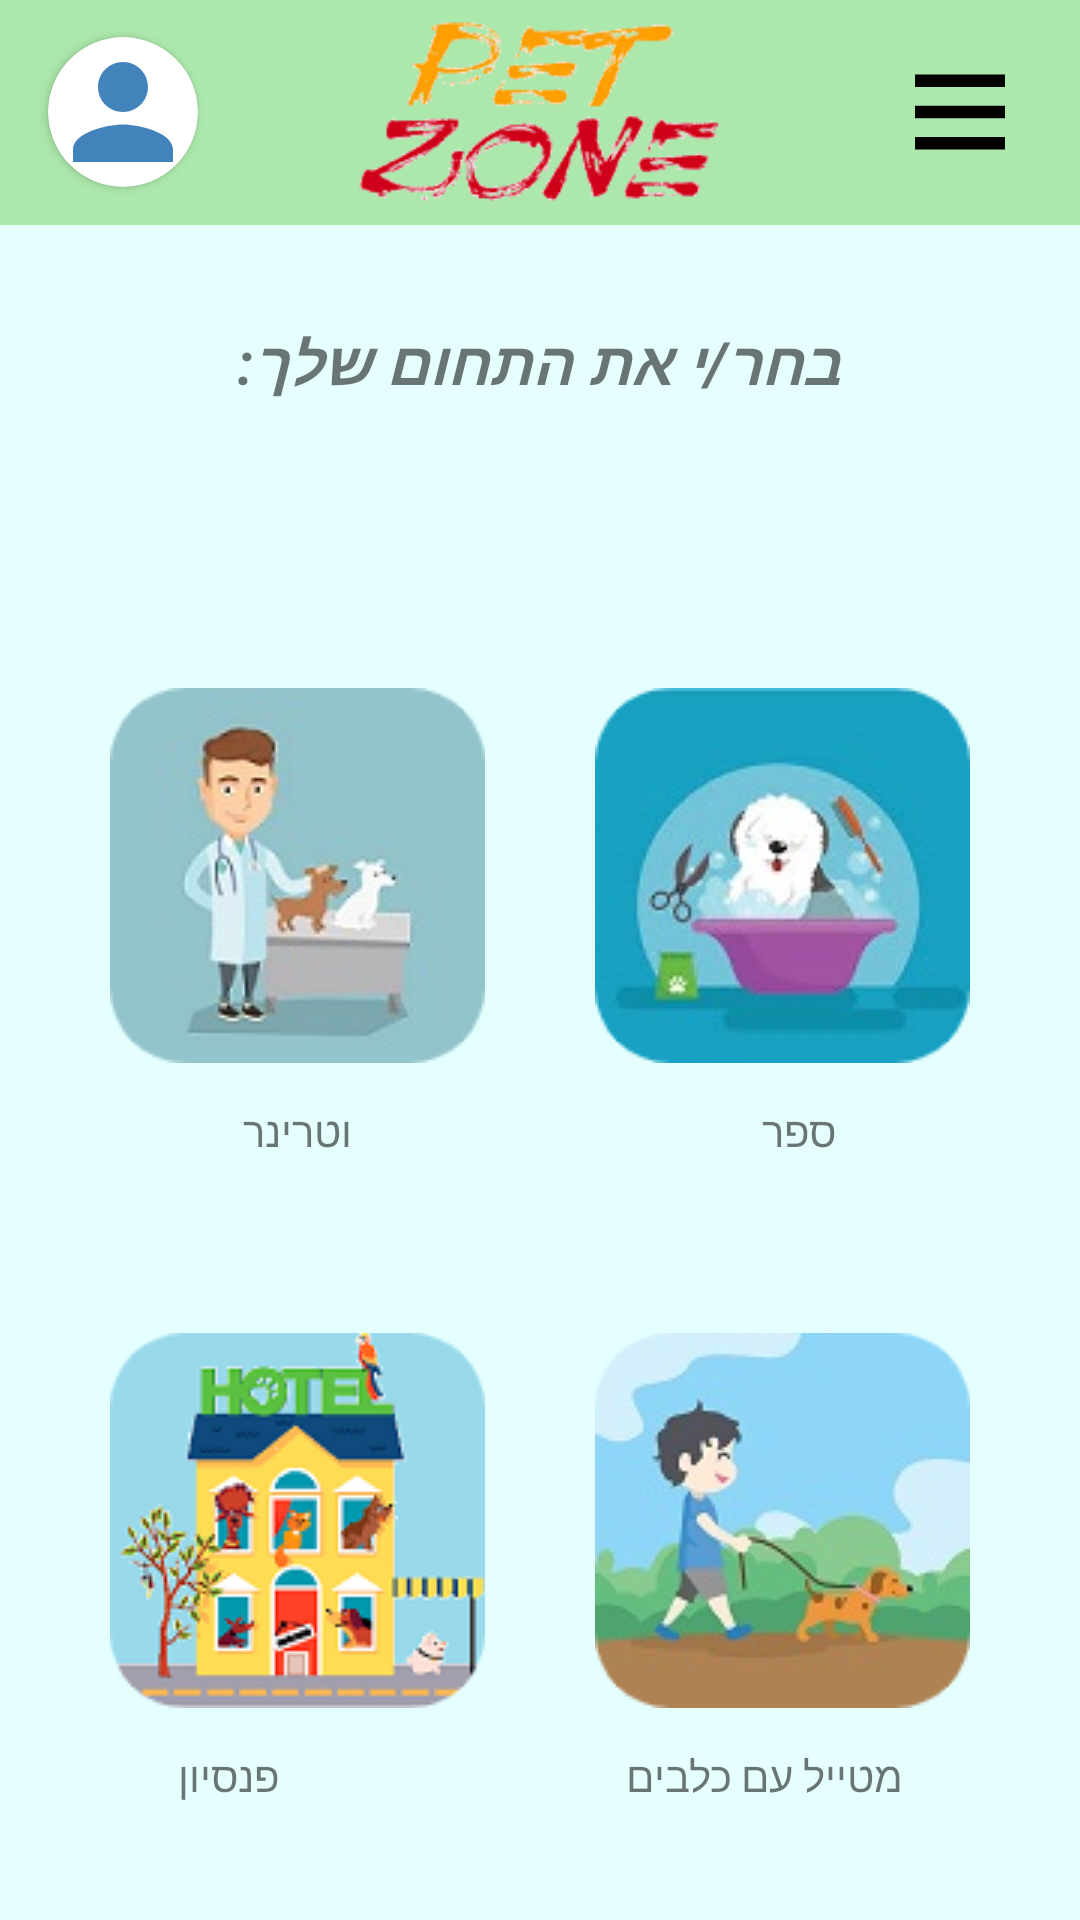

Write the Android layout XML for this screen, with the resource values it uses.
<!-- AndroidManifest.xml: application theme AppTheme -->
<!-- res/layout/activity_business_cat.xml -->
<?xml version="1.0" encoding="utf-8"?>
<LinearLayout xmlns:android="http://schemas.android.com/apk/res/android"
    xmlns:app="http://schemas.android.com/apk/res-auto"
    xmlns:tools="http://schemas.android.com/tools"
    android:layout_width="match_parent"
    android:layout_height="match_parent"
    android:background="@color/background"
    android:orientation="vertical"
    tools:context=".MainActivity">

    <include
        android:id="@+id/app_toolbar"
        layout="@layout/app_toolbar" />


    <TextView
        android:layout_width="wrap_content"
        android:layout_height="wrap_content"
        android:layout_gravity="center"
        android:layout_marginTop="32dp"
        android:gravity="center"
        android:text="בחר/י את התחום שלך:"
        android:textDirection="anyRtl"
        android:textSize="20sp"
        android:textStyle="italic|bold" />

    <androidx.constraintlayout.widget.ConstraintLayout
        android:layout_width="match_parent"
        android:layout_height="215dp"
        android:layout_marginTop="50dp">

        <ImageView
            android:id="@+id/salon"
            android:layout_width="wrap_content"
            android:layout_height="wrap_content"
            android:src="@drawable/salon_rounded"
            app:layout_constraintBottom_toBottomOf="parent"
            app:layout_constraintEnd_toEndOf="parent"
            app:layout_constraintStart_toEndOf="@+id/vet"
            app:layout_constraintTop_toTopOf="parent" />

        <TextView
            android:id="@+id/text_salon"
            android:layout_width="wrap_content"
            android:layout_height="wrap_content"
            android:layout_marginStart="28dp"
            android:text="ספר"
            app:layout_constraintBottom_toBottomOf="parent"
            app:layout_constraintEnd_toEndOf="parent"
            app:layout_constraintStart_toEndOf="@id/text_vet"
            app:layout_constraintTop_toBottomOf="@id/salon" />

        <ImageView
            android:id="@+id/vet"
            android:layout_width="wrap_content"
            android:layout_height="wrap_content"
            android:src="@drawable/vet_rounded"
            app:layout_constraintBottom_toBottomOf="parent"
            app:layout_constraintEnd_toStartOf="@+id/salon"
            app:layout_constraintStart_toStartOf="parent"
            app:layout_constraintTop_toTopOf="parent" />

        <TextView
            android:id="@+id/text_vet"
            android:layout_width="wrap_content"
            android:layout_height="wrap_content"
            android:layout_marginEnd="28dp"
            android:text="@string/vet"
            app:layout_constraintBottom_toBottomOf="parent"
            app:layout_constraintEnd_toStartOf="@id/text_salon"
            app:layout_constraintStart_toStartOf="parent"
            app:layout_constraintTop_toBottomOf="@id/vet" />


    </androidx.constraintlayout.widget.ConstraintLayout>

    <androidx.constraintlayout.widget.ConstraintLayout
        android:layout_width="match_parent"
        android:layout_height="215dp">

        <ImageView
            android:id="@+id/dog_walker"
            android:layout_width="wrap_content"
            android:layout_height="wrap_content"
            android:src="@drawable/dog_walker_rounded"
            app:layout_constraintBottom_toBottomOf="parent"
            app:layout_constraintEnd_toEndOf="parent"
            app:layout_constraintStart_toEndOf="@+id/pension"
            app:layout_constraintTop_toTopOf="parent" />

        <TextView
            android:id="@+id/text_pension"
            android:layout_width="wrap_content"
            android:layout_height="wrap_content"
            android:layout_marginEnd="28dp"
            android:text="פנסיון"
            app:layout_constraintBottom_toBottomOf="parent"
            app:layout_constraintEnd_toStartOf="@id/text_walker"
            app:layout_constraintStart_toStartOf="parent"
            app:layout_constraintTop_toBottomOf="@id/pension" />

        <ImageView
            android:id="@+id/pension"
            android:layout_width="wrap_content"
            android:layout_height="wrap_content"
            android:src="@drawable/pension_rounded"
            app:layout_constraintBottom_toBottomOf="parent"
            app:layout_constraintEnd_toStartOf="@+id/dog_walker"
            app:layout_constraintStart_toStartOf="parent"
            app:layout_constraintTop_toTopOf="parent" />

        <TextView
            android:id="@+id/text_walker"
            android:layout_width="wrap_content"
            android:layout_height="wrap_content"
            android:layout_marginStart="28dp"
            android:text="מטייל עם כלבים"
            app:layout_constraintBottom_toBottomOf="parent"
            app:layout_constraintEnd_toEndOf="parent"
            app:layout_constraintStart_toEndOf="@id/text_pension"
            app:layout_constraintTop_toBottomOf="@id/dog_walker" />
    </androidx.constraintlayout.widget.ConstraintLayout>

</LinearLayout>
<!-- res/layout/app_toolbar.xml (included above) -->
<?xml version="1.0" encoding="utf-8"?>
<androidx.appcompat.widget.Toolbar xmlns:android="http://schemas.android.com/apk/res/android"
    xmlns:app="http://schemas.android.com/apk/res-auto"
    android:id="@+id/app_toolbar"
    android:layout_width="match_parent"
    android:layout_height="wrap_content"
    android:background="@color/toolbar_background">


    <ImageView
        android:id="@+id/menu_button"
        android:layout_width="50dp"
        android:layout_height="50dp"
        android:layout_gravity="end"
        android:layout_marginEnd="15dp"
        android:src="@drawable/ic_menu" />


    <ImageView
        android:id="@+id/logo"
        android:layout_width="200dp"
        android:layout_height="75dp"
        android:layout_gravity="center"
        android:src="@drawable/pet_zone_logo_transparent" />

    <androidx.cardview.widget.CardView
        android:id="@+id/profile_pic_tb_card"
        android:layout_width="50dp"
        android:layout_height="50dp"
        android:layout_marginStart="15dp"
        app:cardCornerRadius="50dp">

        <ImageView
            android:id="@+id/profile_pic_tb"
            android:layout_width="match_parent"
            android:layout_height="match_parent"
            android:src="@drawable/ic_no_profile_photo" />
    </androidx.cardview.widget.CardView>
</androidx.appcompat.widget.Toolbar>
<!-- resources referenced by this layout -->
<resources>
  <color name="background">#e5ffff</color>
  <color name="toolbar_background">#ace8ac</color>
  <!-- drawable dog_walker_rounded: png bitmap (drawable, 23971 bytes) -->
  <!-- drawable ic_menu (drawable) -->
  <vector xmlns:android="http://schemas.android.com/apk/res/android"
          android:width="16dp"
          android:height="20dp"
          android:viewportWidth="24.0"
          android:viewportHeight="24.0">
      <path
          android:fillColor="#ff000000"
          android:pathData="M3,18h18v-2L3,16v2zM3,13h18v-2L3,11v2zM3,6v2h18L21,6L3,6z"/>
  </vector>
  <!-- drawable ic_no_profile_photo (drawable) -->
  <vector android:autoMirrored="true" android:height="24dp"
      android:tint="#4383BC" android:viewportHeight="24.0"
      android:viewportWidth="24.0" android:width="24dp" xmlns:android="http://schemas.android.com/apk/res/android">
      <path android:fillColor="#FF000000" android:pathData="M12,12c2.21,0 4,-1.79 4,-4s-1.79,-4 -4,-4 -4,1.79 -4,4 1.79,4 4,4zM12,14c-2.67,0 -8,1.34 -8,4v2h16v-2c0,-2.66 -5.33,-4 -8,-4z"/>
  </vector>
  <!-- drawable pension_rounded: png bitmap (drawable, 21092 bytes) -->
  <!-- drawable pet_zone_logo_transparent: png bitmap (drawable-v24, 19528 bytes) -->
  <!-- drawable salon_rounded: png bitmap (drawable, 22916 bytes) -->
  <!-- drawable vet_rounded: png bitmap (drawable, 19072 bytes) -->
  <string name="vet">וטרינר</string>
  <style name="AppTheme" parent="Theme.AppCompat.Light.NoActionBar">
          
          <item name="colorPrimary">@color/colorPrimary</item>
          <item name="colorPrimaryDark">@color/colorPrimaryDark</item>
          <item name="colorAccent">@color/colorAccent</item>
      </style>
  <color name="colorPrimary">#008577</color>
  <color name="colorPrimaryDark">#1e85c1</color>
  <color name="colorAccent">#D81B60</color>
</resources>
